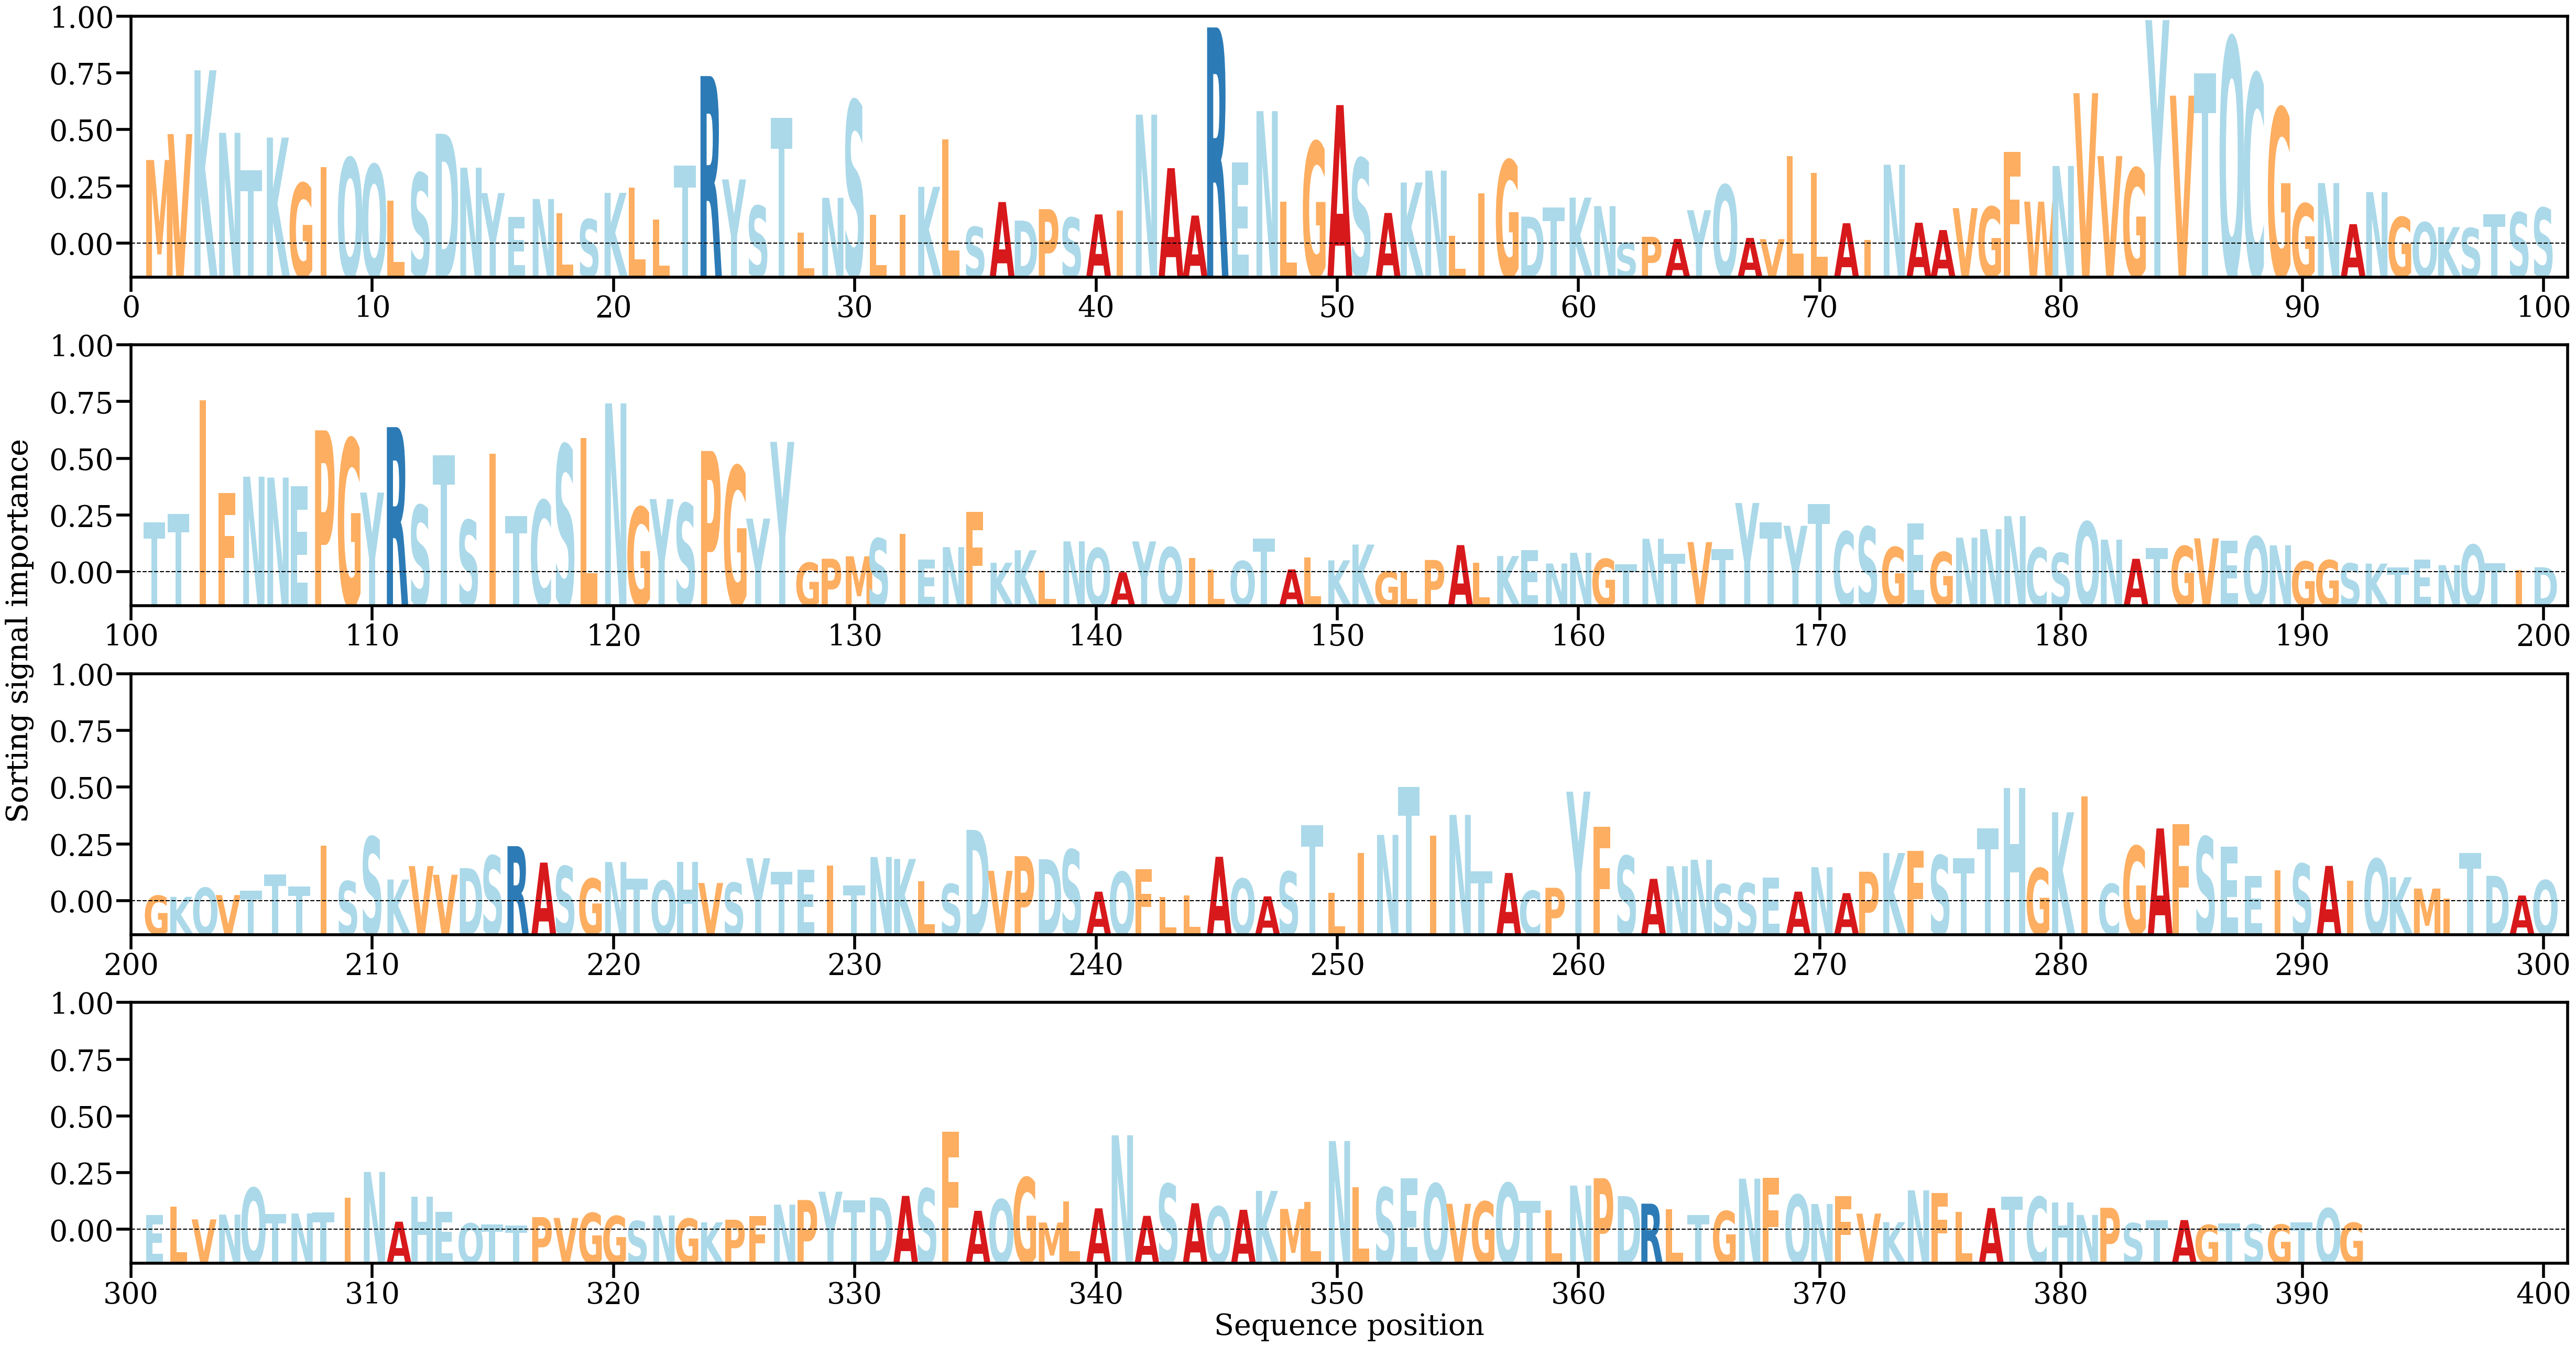

Values plotted in this chart, from the file beside it:
AA, Alpha
M, [0.00471774]
V, [0.0061191]
K, [0.00956722]
N, [0.00618727]
T, [0.00416254]
K, [0.0059338]
G, [0.00346091]
I, [0.00433544]
Q, [0.00482605]
Q, [0.00446554]
L, [0.00253148]
S, [0.00400952]
D, [0.00613671]
N, [0.00430436]
Y, [0.00293018]
E, [0.00164233]
N, [0.00261025]
L, [0.0018464]
S, [0.0015154]
K, [0.00294285]
L, [0.00324082]
L, [0.00149323]
T, [0.00441735]
R, [0.00925538]
Y, [0.00366767]
S, [0.00224029]
T, [0.00699727]
L, [0.0007935]
N, [0.00267345]
S, [0.00791776]
L, [0.00175086]
I, [0.00176605]
K, [0.00326809]
L, [0.00582601]
S, [0.00110208]
A, [0.00244731]
D, [0.00144214]
P, [0.00206156]
S, [0.00160252]
A, [0.00177784]
I, [0.00197759]
N, [0.00716901]
A, [0.00427919]
A, [0.00171472]
R, [0.0118846]
E, [0.00457672]
N, [0.00735921]
L, [0.0024702]
G, [0.00569595]
A, [0.00768618]
S, [0.00480469]
A, [0.00185578]
K, [0.0035015]
N, [0.00414194]
L, [0.00061483]
I, [0.00292153]
G, [0.00470752]
D, [0.00165786]
T, [0.00215702]
K, [0.00268632]
... 332 more rows
